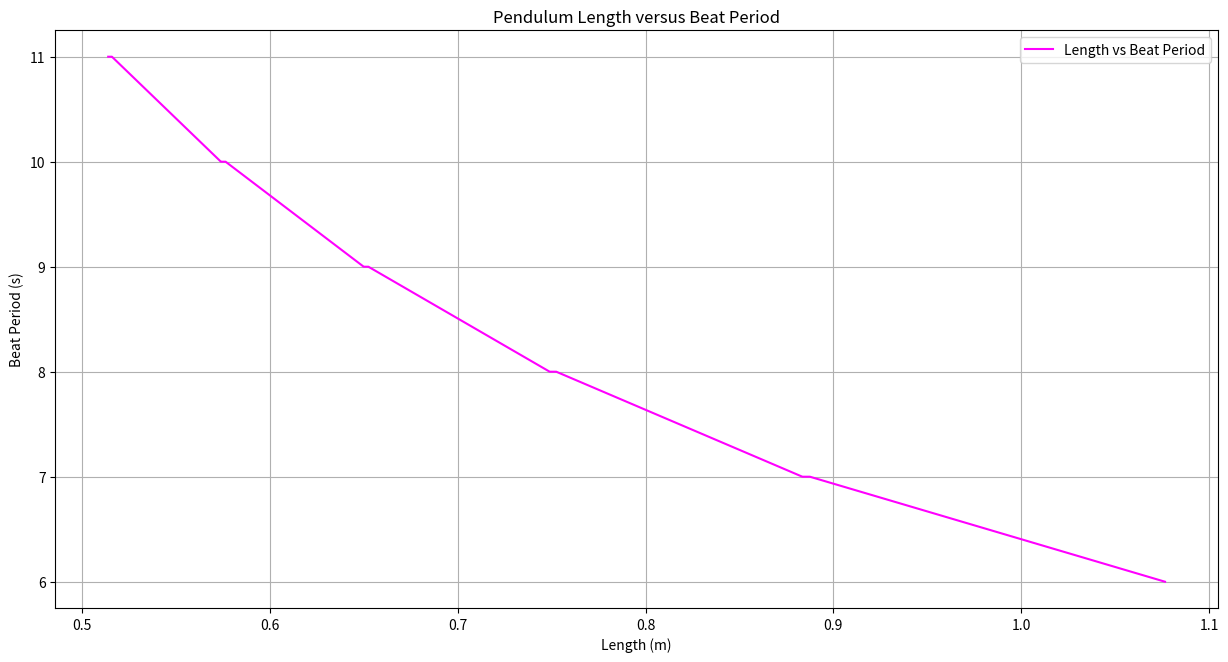
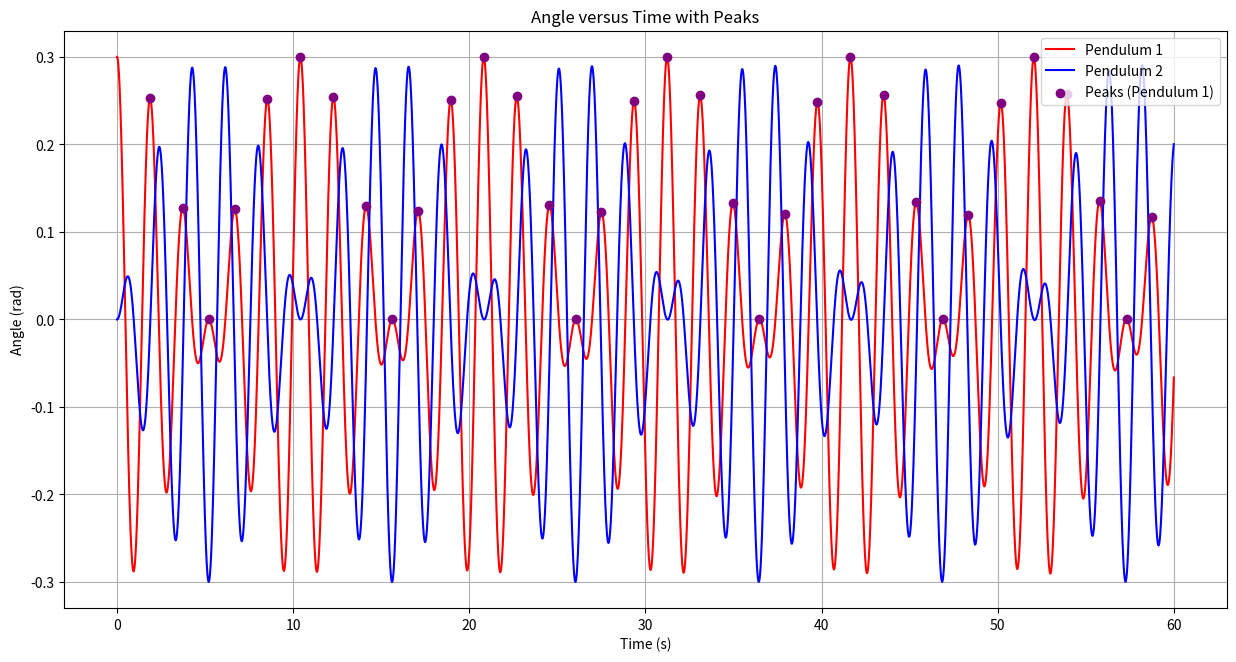

Source code (Python) for these figures, in order:
#Import and Constants

import math
import matplotlib.pyplot as plt

G = 9.81  # Gravitational acceleration (m/s²)
K = 0.1   # Coupling constant (N/m)

delta_t = 0.005   # Time step (s)
t_max = 60        # Total simulation time (s)

# Initial Pendulum Properties
Length_of_pend_1 = Length_of_pend_2 = 0.3   # Initial pendulum length (m)
mass_of_pend_1 = mass_of_pend_2 = 0.05  # Mass of each pendulum (kg)
angle_in_rad_1 = 0.3   # Initial angle for pendulum 1 (rad)
angle_in_rad_2 = 0.0   # Initial angle for pendulum 2 (rad)
anglular_velocity_pend_1 = 0.0 # Initial angular velocity for pendulum 1
anglular_velocity_pend_2 = 0.0 # Initial angular velocity for pendulum 2


# Data Storage
angle_1_values = [] # Angle values for pendulum one
angle_2_values = [] # Angle values for pendulum 2 
peaks = [] # Peak values of angle 1
peak_times = [] # Time when peaks occur
values_of_time = [] # Time point for simulation
lengths = [] # All tested lengths
beat_periods = [] # Beat periods for each tested length
beat_period = 0.0 # Computed beat period


# Function using Verlet's Algorythm (removes data once 1 experiment is conducted)
# Updates angle values without using velocity
def verlet_algotithm():
    global values_of_time, angle_1_values, angle_2_values, beat_period
    values_of_time = []
    angle_1_values = []
    angle_2_values = []    
    beat_period = 0.0
    
    # Building time array from 0 to t_max using intervals of delta_t
    t = 0
    while t < t_max:
        values_of_time.append(t)
        t = t + delta_t
    
    #setting initial angle values using a step from Euler's method to initialize Verlet's algorythm
    angle_1_values = [angle_in_rad_1, angle_in_rad_1 + anglular_velocity_pend_1 * delta_t]
    angle_2_values = [angle_in_rad_2, angle_in_rad_2 + anglular_velocity_pend_2 * delta_t]

    # for each time step we calculate the angular displacement using gravitational acceleration and coupling constant
    for i in range(1, len(values_of_time) - 1):
        acceleration_1 = ((-G / Length_of_pend_1) * angle_1_values[i]) + ((K / mass_of_pend_1) * (angle_2_values[i] - angle_1_values[i]))
        acceleration_2 = ((-G / Length_of_pend_2) * angle_2_values[i]) + ((K / mass_of_pend_2) * (angle_1_values[i] - angle_2_values[i]))
        angle_1_rad_next = (2 * angle_1_values[i]) - angle_1_values[i - 1] + (acceleration_1 * (delta_t ** 2))
        angle_2_rad_next = (2 * angle_2_values[i]) - angle_2_values[i - 1] + (acceleration_2 * (delta_t ** 2))
        angle_1_values.append(angle_1_rad_next)
        angle_2_values.append(angle_2_rad_next)


# Detects max amplitude values from a sequence
# Identifies values in sequence that are closest to the max amplitude to (track repeating peaks)
def function_to_locate_maximum(seq):
    acc = 0.0001
    maximum_valueues_from_sequence = []
    index_from_max_amp_values = []
    maximum_value = angle_in_rad_1
    for a, n in enumerate(seq):
        if n > maximum_value:
            maximum_value = n
        if (maximum_value - acc) < n < (maximum_value + acc):
            maximum_valueues_from_sequence.append(n)
            index_from_max_amp_values.append(a)
    return maximum_valueues_from_sequence, index_from_max_amp_values


# Finds local maxima in the angular position (marks when the pendulum reaches the top of its swing)
def locate_manual_peaks(theta, time):
    peaks = []
    peak_times = []
    for a in range(1, len(theta) - 1):
        if theta[a] > theta[a - 1] and theta[a] > theta[a + 1]:
            peaks.append(theta[a])
            peak_times.append(time[a])
    _, index_from_max_amp_values = function_to_locate_maximum(peaks)
    return peak_times, peaks, index_from_max_amp_values


# Calculate the time between peaks to estimate average beat period
def approximate_time_period(peak_times, threshold=2):
    if len(peak_times) < 2:
        return None

    # Calculate all time differences between consecutive peaks
    periods = [t2 - t1 for t1, t2 in zip(peak_times, peak_times[1:])]
    
    avg = sum(periods) / len(periods)

    # Filter out periods that deviate too much from the average
    filtered = [p for p in periods if abs(p - avg) < threshold]

    return sum(filtered) / len(filtered) if len(filtered) > 2 else None


# Very slightly increases pendulum length
def modify_the_length(step=0.0005):
    global Length_of_pend_1, Length_of_pend_2
    Length_of_pend_1 = Length_of_pend_1 + step
    Length_of_pend_2 = Length_of_pend_2 + step


# Run one simulation with given length
def vary_length():
    global beat_seq, beat_period, peak_times, peaks
    modify_the_length()
    verlet_algotithm()
    peak_times, peaks, beat_seq = locate_manual_peaks(angle_1_values, values_of_time)
    beat_period = approximate_time_period(beat_seq)
    if beat_period is not None:
        lengths.append(Length_of_pend_1)
        beat_periods.append(beat_period)



# Run multiple simulations until it finds optimal length for our target beat period
def period_optimizer(target, acc=0.01, NSTEPS=2000):
    global beat_period
    for i in range(NSTEPS):
        vary_length()
        if beat_period and abs(beat_period - target) < acc:
            print(f'The Length of {Length_of_pend_1:.4f} m gives a beat period of {beat_period:.3f} seconds!')
            break


# Pendulum angles over time with peaks marked
def plot_the_angles_peaks(time, angle_1_rad, angle_2_rad, peak_times , save=True):
    plt.figure(figsize=(15, 7.5))
    plt.plot(time, angle_1_rad, label="Pendulum 1", color='#FF0000')
    plt.plot(time, angle_2_rad, label="Pendulum 2", color='#0000FF')
    values_of_peaks = [angle_1_rad[time.index(t)] for t in peak_times]
    plt.scatter(peak_times, values_of_peaks, color='purple', label="Peaks (Pendulum 1)", zorder=3)
    plt.xlabel("Time (s)")
    plt.ylabel("Angle (rad)")
    plt.title("Angle versus Time with Peaks")
    plt.legend()
    plt.grid(True)
    if save:
        plt.savefig("angle_vs_time_peaks.png")
    plt.show()

# Beat Period VS Pendulum Length
def plot_beat_period_vs_length(save=True):
    plt.figure(figsize=(15, 7.5))
    plt.plot(lengths, beat_periods, label="Length vs Beat Period", color="#FF00FF")
    plt.xlabel("Length (m)")
    plt.ylabel("Beat Period (s)")
    plt.title("Pendulum Length versus Beat Period")
    plt.grid(True)
    plt.legend()
    if save:
        plt.savefig("beat_vs_length.png")
    plt.show()


verlet_algotithm()
period_optimizer(6, acc=0.005, NSTEPS=2000)
plot_beat_period_vs_length()
plot_the_angles_peaks(values_of_time, angle_1_values, angle_2_values, peak_times)

